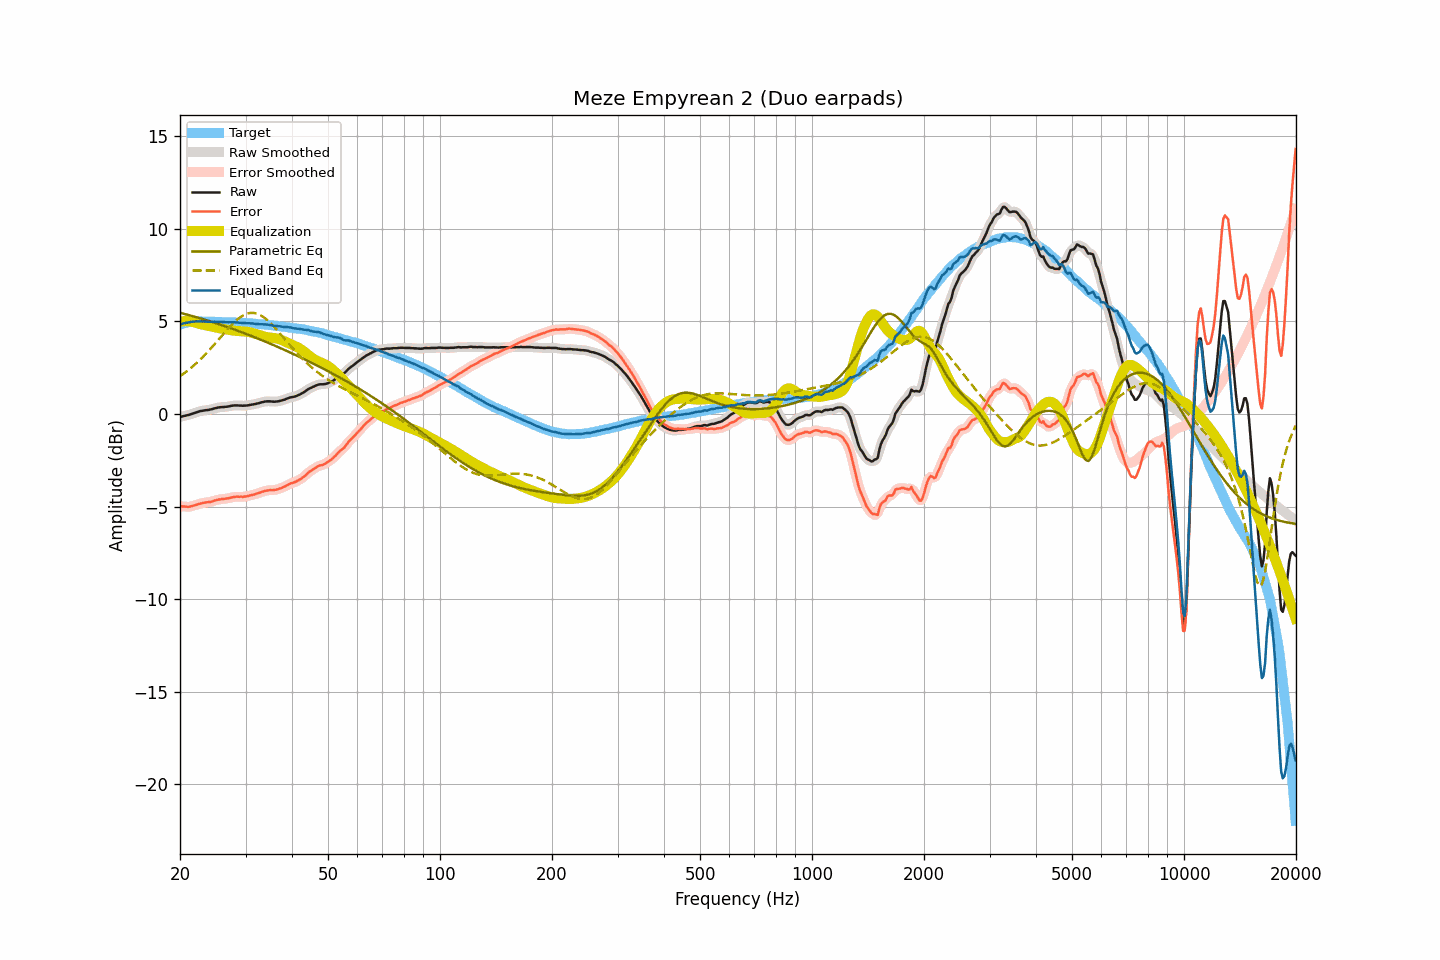

The data file committed next to this chart (first rows):
frequency, raw, smoothed, error, error_smoothed, equalization, parametric_eq, fixed_band_eq, equalized_raw, equalized_smoothed, target
20.00, -0.17, -0.17, -4.99, -4.99, 4.99, 5.46, 2.04, 4.81, 4.82, 4.82
20.20, -0.14, -0.14, -4.99, -4.99, 5.00, 5.44, 2.10, 4.85, 4.85, 4.85
20.40, -0.12, -0.12, -5.00, -5.00, 5.00, 5.41, 2.16, 4.88, 4.88, 4.88
20.61, -0.10, -0.10, -5.00, -5.00, 5.00, 5.39, 2.22, 4.90, 4.90, 4.90
20.81, -0.08, -0.08, -5.01, -5.01, 5.00, 5.37, 2.29, 4.92, 4.92, 4.93
21.02, -0.06, -0.06, -5.02, -5.01, 5.00, 5.34, 2.35, 4.94, 4.94, 4.95
21.23, -0.04, -0.04, -5.01, -5.00, 4.99, 5.32, 2.42, 4.95, 4.95, 4.96
21.44, -0.01, -0.01, -4.98, -4.99, 4.98, 5.30, 2.50, 4.97, 4.97, 4.97
21.66, 0.02, 0.02, -4.96, -4.96, 4.96, 5.27, 2.57, 4.98, 4.98, 4.98
21.87, 0.05, 0.05, -4.93, -4.94, 4.94, 5.25, 2.65, 4.99, 4.99, 4.98
22.09, 0.08, 0.08, -4.91, -4.91, 4.91, 5.22, 2.72, 4.99, 4.99, 4.99
22.31, 0.11, 0.11, -4.88, -4.88, 4.88, 5.20, 2.80, 4.99, 5.00, 4.99
22.54, 0.14, 0.14, -4.85, -4.86, 4.86, 5.17, 2.89, 5.00, 4.99, 4.99
22.76, 0.16, 0.16, -4.83, -4.83, 4.84, 5.15, 2.97, 5.00, 4.99, 4.99
22.99, 0.17, 0.17, -4.81, -4.81, 4.82, 5.12, 3.06, 4.99, 4.99, 4.98
23.22, 0.19, 0.19, -4.79, -4.79, 4.80, 5.10, 3.14, 4.99, 4.99, 4.98
23.45, 0.20, 0.20, -4.78, -4.78, 4.78, 5.07, 3.23, 4.98, 4.98, 4.98
23.69, 0.21, 0.21, -4.77, -4.77, 4.77, 5.04, 3.33, 4.98, 4.98, 4.98
23.92, 0.22, 0.22, -4.76, -4.76, 4.75, 5.02, 3.42, 4.97, 4.97, 4.98
24.16, 0.24, 0.24, -4.75, -4.74, 4.73, 4.99, 3.52, 4.97, 4.97, 4.99
24.40, 0.26, 0.26, -4.73, -4.72, 4.71, 4.96, 3.61, 4.97, 4.97, 4.98
24.65, 0.29, 0.29, -4.69, -4.69, 4.69, 4.93, 3.71, 4.98, 4.98, 4.97
24.89, 0.31, 0.31, -4.66, -4.66, 4.67, 4.91, 3.81, 4.98, 4.98, 4.97
25.14, 0.33, 0.33, -4.64, -4.64, 4.65, 4.88, 3.91, 4.98, 4.98, 4.97
25.39, 0.35, 0.35, -4.62, -4.62, 4.63, 4.85, 4.01, 4.98, 4.98, 4.97
25.65, 0.36, 0.36, -4.61, -4.61, 4.61, 4.82, 4.11, 4.97, 4.97, 4.97
25.91, 0.37, 0.37, -4.59, -4.60, 4.60, 4.79, 4.21, 4.97, 4.97, 4.96
26.16, 0.37, 0.37, -4.59, -4.59, 4.59, 4.76, 4.31, 4.95, 4.96, 4.96
26.43, 0.38, 0.38, -4.58, -4.58, 4.57, 4.73, 4.41, 4.95, 4.95, 4.96
26.69, 0.39, 0.39, -4.57, -4.57, 4.56, 4.70, 4.51, 4.95, 4.95, 4.96
26.96, 0.40, 0.40, -4.56, -4.55, 4.54, 4.67, 4.61, 4.94, 4.95, 4.95
27.23, 0.42, 0.42, -4.53, -4.53, 4.53, 4.64, 4.70, 4.95, 4.95, 4.95
27.50, 0.44, 0.44, -4.51, -4.51, 4.51, 4.61, 4.80, 4.95, 4.95, 4.95
27.77, 0.45, 0.45, -4.49, -4.49, 4.50, 4.58, 4.88, 4.95, 4.95, 4.94
28.05, 0.46, 0.46, -4.48, -4.48, 4.49, 4.55, 4.97, 4.95, 4.95, 4.94
28.33, 0.46, 0.46, -4.47, -4.47, 4.48, 4.52, 5.05, 4.94, 4.94, 4.93
28.62, 0.46, 0.46, -4.47, -4.47, 4.48, 4.49, 5.12, 4.93, 4.93, 4.93
28.90, 0.45, 0.45, -4.47, -4.47, 4.47, 4.45, 5.19, 4.92, 4.92, 4.92
29.19, 0.45, 0.45, -4.46, -4.47, 4.47, 4.42, 5.25, 4.92, 4.91, 4.91
29.48, 0.44, 0.44, -4.48, -4.47, 4.46, 4.39, 5.30, 4.90, 4.91, 4.92
29.78, 0.45, 0.44, -4.46, -4.47, 4.46, 4.36, 5.35, 4.91, 4.90, 4.91
30.08, 0.45, 0.45, -4.46, -4.46, 4.45, 4.32, 5.39, 4.90, 4.90, 4.91
30.38, 0.46, 0.46, -4.44, -4.44, 4.43, 4.29, 5.42, 4.89, 4.90, 4.90
30.68, 0.48, 0.48, -4.41, -4.42, 4.42, 4.26, 5.44, 4.90, 4.89, 4.89
30.99, 0.49, 0.49, -4.39, -4.39, 4.40, 4.22, 5.45, 4.89, 4.89, 4.88
31.30, 0.51, 0.51, -4.37, -4.37, 4.37, 4.19, 5.45, 4.88, 4.88, 4.88
31.61, 0.52, 0.52, -4.36, -4.35, 4.35, 4.15, 5.45, 4.87, 4.87, 4.88
31.93, 0.54, 0.54, -4.33, -4.33, 4.32, 4.12, 5.43, 4.86, 4.86, 4.86
32.24, 0.56, 0.56, -4.29, -4.30, 4.29, 4.08, 5.41, 4.85, 4.85, 4.85
32.57, 0.58, 0.58, -4.27, -4.27, 4.26, 4.05, 5.37, 4.84, 4.85, 4.85
32.89, 0.61, 0.61, -4.24, -4.24, 4.24, 4.01, 5.33, 4.84, 4.84, 4.85
33.22, 0.63, 0.63, -4.20, -4.21, 4.21, 3.98, 5.28, 4.84, 4.84, 4.83
33.55, 0.65, 0.65, -4.18, -4.18, 4.18, 3.94, 5.22, 4.83, 4.83, 4.83
33.89, 0.67, 0.67, -4.15, -4.15, 4.16, 3.91, 5.16, 4.83, 4.83, 4.82
34.23, 0.68, 0.68, -4.14, -4.13, 4.14, 3.87, 5.09, 4.82, 4.82, 4.82
34.57, 0.68, 0.68, -4.12, -4.12, 4.13, 3.83, 5.01, 4.81, 4.81, 4.80
34.92, 0.68, 0.68, -4.11, -4.12, 4.12, 3.80, 4.93, 4.80, 4.80, 4.79
35.27, 0.67, 0.67, -4.12, -4.11, 4.11, 3.76, 4.84, 4.78, 4.78, 4.79
35.62, 0.66, 0.66, -4.11, -4.11, 4.10, 3.72, 4.75, 4.76, 4.77, 4.77
35.97, 0.66, 0.66, -4.10, -4.10, 4.09, 3.68, 4.66, 4.75, 4.75, 4.76
... 635 more rows
